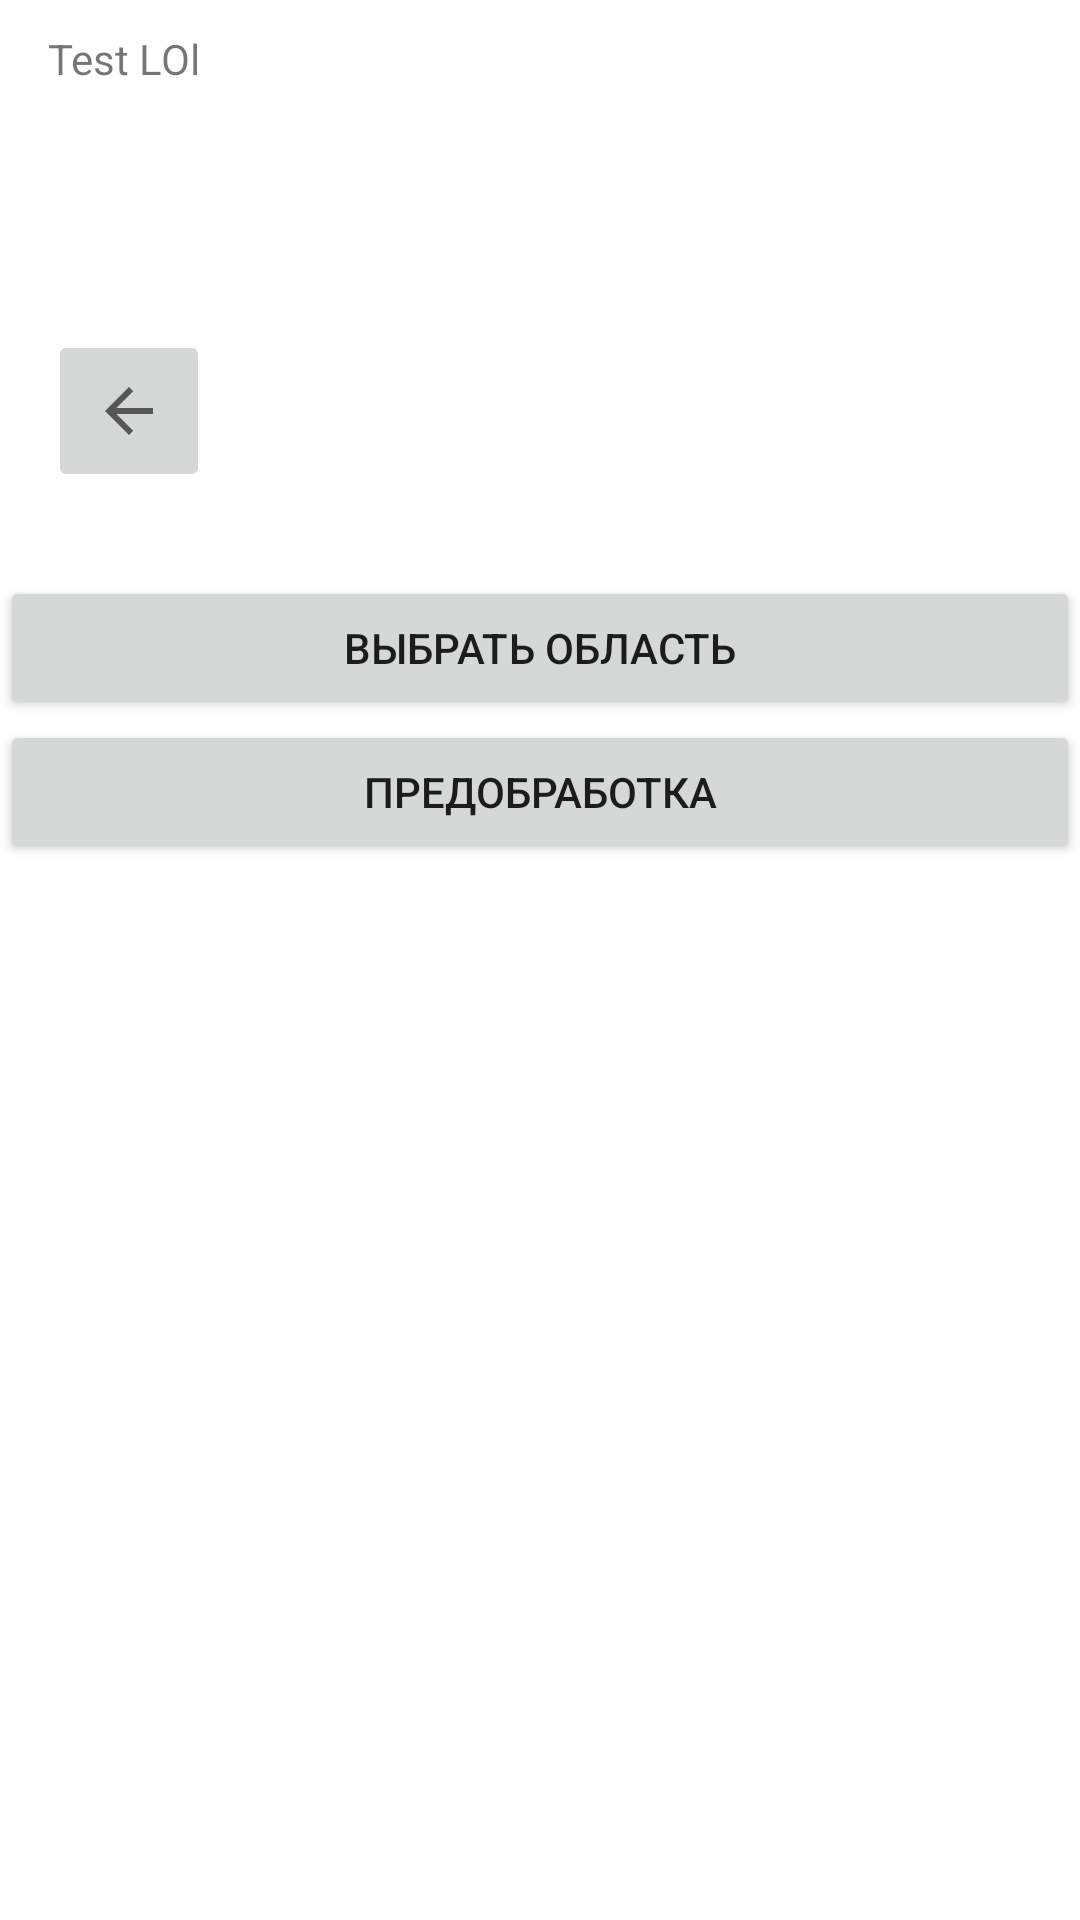

Android layout source for this screen:
<!-- AndroidManifest.xml: application theme Theme.ScannerCVZ -->
<!-- res/layout/activity_gallery.xml -->
<?xml version="1.0" encoding="utf-8"?>
<androidx.constraintlayout.widget.ConstraintLayout
        xmlns:android="http://schemas.android.com/apk/res/android"
        xmlns:tools="http://schemas.android.com/tools"
        xmlns:app="http://schemas.android.com/apk/res-auto"
        android:layout_width="match_parent"
        android:layout_height="match_parent"
        tools:context=".GalleryActivity">

    <LinearLayout
            android:orientation="vertical"
            android:layout_width="0dp"
            android:layout_height="0dp" android:id="@+id/linearLayout2" app:layout_constraintEnd_toEndOf="parent"
            app:layout_constraintTop_toTopOf="parent" app:layout_constraintStart_toStartOf="parent"
            app:layout_constraintBottom_toBottomOf="parent">
        <ImageView
                android:layout_width="wrap_content"
                android:layout_height="wrap_content"
                android:id="@+id/choosenScan"
                android:layout_marginTop="0dp" android:layout_marginStart="0dp"/>
        <TextView
                android:text="Test LOl"
                android:layout_width="300dp"
                android:layout_height="60dp" android:id="@+id/infoView2"
                android:textSize="14sp" android:layout_marginTop="10dp"
                android:layout_marginBottom="40dp"
                android:layout_marginStart="16dp" android:layout_marginEnd="16dp"/>
        <ImageButton
                android:layout_width="54dp"
                android:layout_height="54dp" app:srcCompat="?attr/homeAsUpIndicator" android:id="@+id/returnFromGallery"
                android:layout_marginStart="16dp"
                android:layout_marginBottom="28dp" tools:ignore="SpeakableTextPresentCheck"
                android:onClick="returnFromGalleryClick"/>
        <Button
                android:text="Выбрать область"
                android:layout_width="match_parent"
                android:layout_height="wrap_content" android:id="@+id/selectOther"
        />
        <Button
                android:text="Предобработка"
                android:layout_width="match_parent"
                android:layout_height="wrap_content" android:id="@+id/preprocess"/>
        <LinearLayout
                android:orientation="vertical"
                android:layout_width="match_parent"
                android:layout_height="match_parent"
                android:layout_marginTop="10dp" android:id="@+id/bitmapsLayout">
        </LinearLayout>
        <com.theartofdev.edmodo.cropper.CropImageView
                xmlns:custom="http://schemas.android.com/apk/res-auto"
                android:id="@+id/cropImageView"
                android:layout_width="match_parent"
                android:layout_height="0dp"
                android:layout_weight="1"/>
    </LinearLayout>

</androidx.constraintlayout.widget.ConstraintLayout>
<!-- resources referenced by this layout -->
<resources>
  <style name="Theme.ScannerCVZ" parent="Theme.MaterialComponents.DayNight.DarkActionBar">
          
          <item name="colorPrimary">@color/purple_500</item>
          <item name="colorPrimaryVariant">@color/purple_700</item>
          <item name="colorOnPrimary">@color/white</item>
          
          <item name="colorSecondary">@color/teal_200</item>
          <item name="colorSecondaryVariant">@color/teal_700</item>
          <item name="colorOnSecondary">@color/black</item>
          
          <item name="android:statusBarColor" tools:targetApi="l">?attr/colorPrimaryVariant</item>
          
      </style>
  <!-- not gathered from this repository: default colours our renderer supplied (Android Studio template values) -->
  <color name="purple_500">#FF6200EE</color>
  <color name="purple_700">#FF3700B3</color>
  <color name="teal_200">#FF03DAC5</color>
  <color name="teal_700">#FF018786</color>
  <color name="black">#FF000000</color>
  <color name="white">#FFFFFFFF</color>
</resources>
